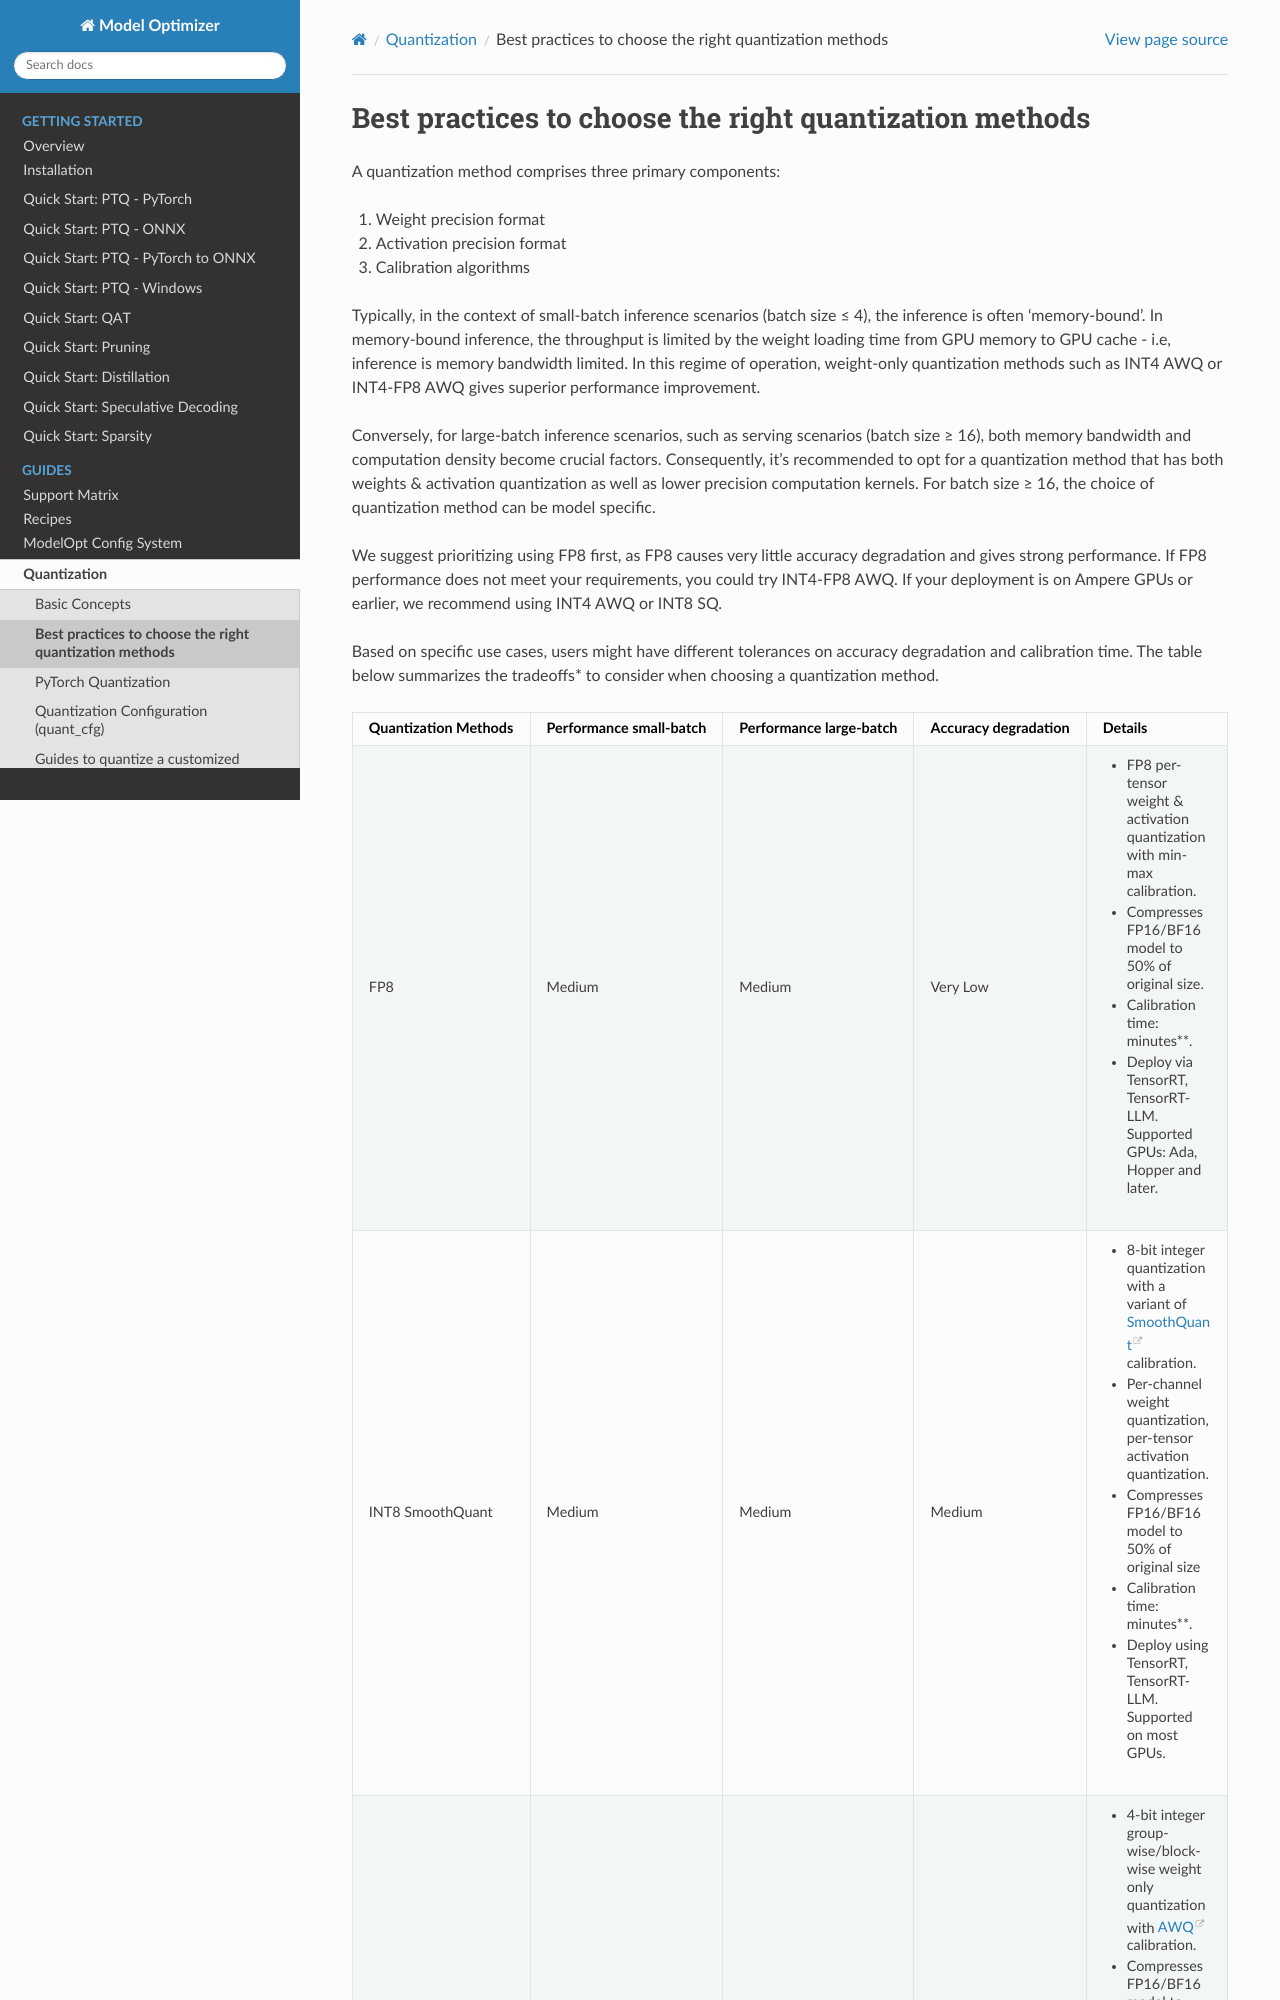

repository: HannisLee/modelopt · page: guides/_choosing_quant_methods.html · generator: sphinx

=======================================================
Best practices to choose the right quantization methods
=======================================================

A quantization method comprises three primary components:

1. Weight precision format
2. Activation precision format
3. Calibration algorithms

Typically, in the context of small-batch inference scenarios (batch size ≤ 4), the inference is often 'memory-bound'. In memory-bound inference, the throughput is limited by the weight loading time from GPU memory to GPU cache - i.e, inference is memory bandwidth limited.
In this regime of operation, weight-only quantization methods such as INT4 AWQ or INT4-FP8 AWQ gives superior performance improvement.

Conversely, for large-batch inference scenarios, such as serving scenarios (batch size ≥ 16), both memory bandwidth and computation density become crucial factors.
Consequently, it's recommended to opt for a quantization method that has both weights & activation quantization as well as lower precision computation kernels. For batch size ≥ 16, the choice of quantization method can be model specific.

We suggest prioritizing using FP8 first, as FP8 causes very little accuracy degradation and gives strong performance.
If FP8 performance does not meet your requirements, you could try INT4-FP8 AWQ.
If your deployment is on Ampere GPUs or earlier, we recommend using INT4 AWQ or INT8 SQ.

Based on specific use cases, users might have different tolerances on accuracy degradation and calibration time. The table below summarizes the tradeoffs* to consider when choosing a quantization method.
